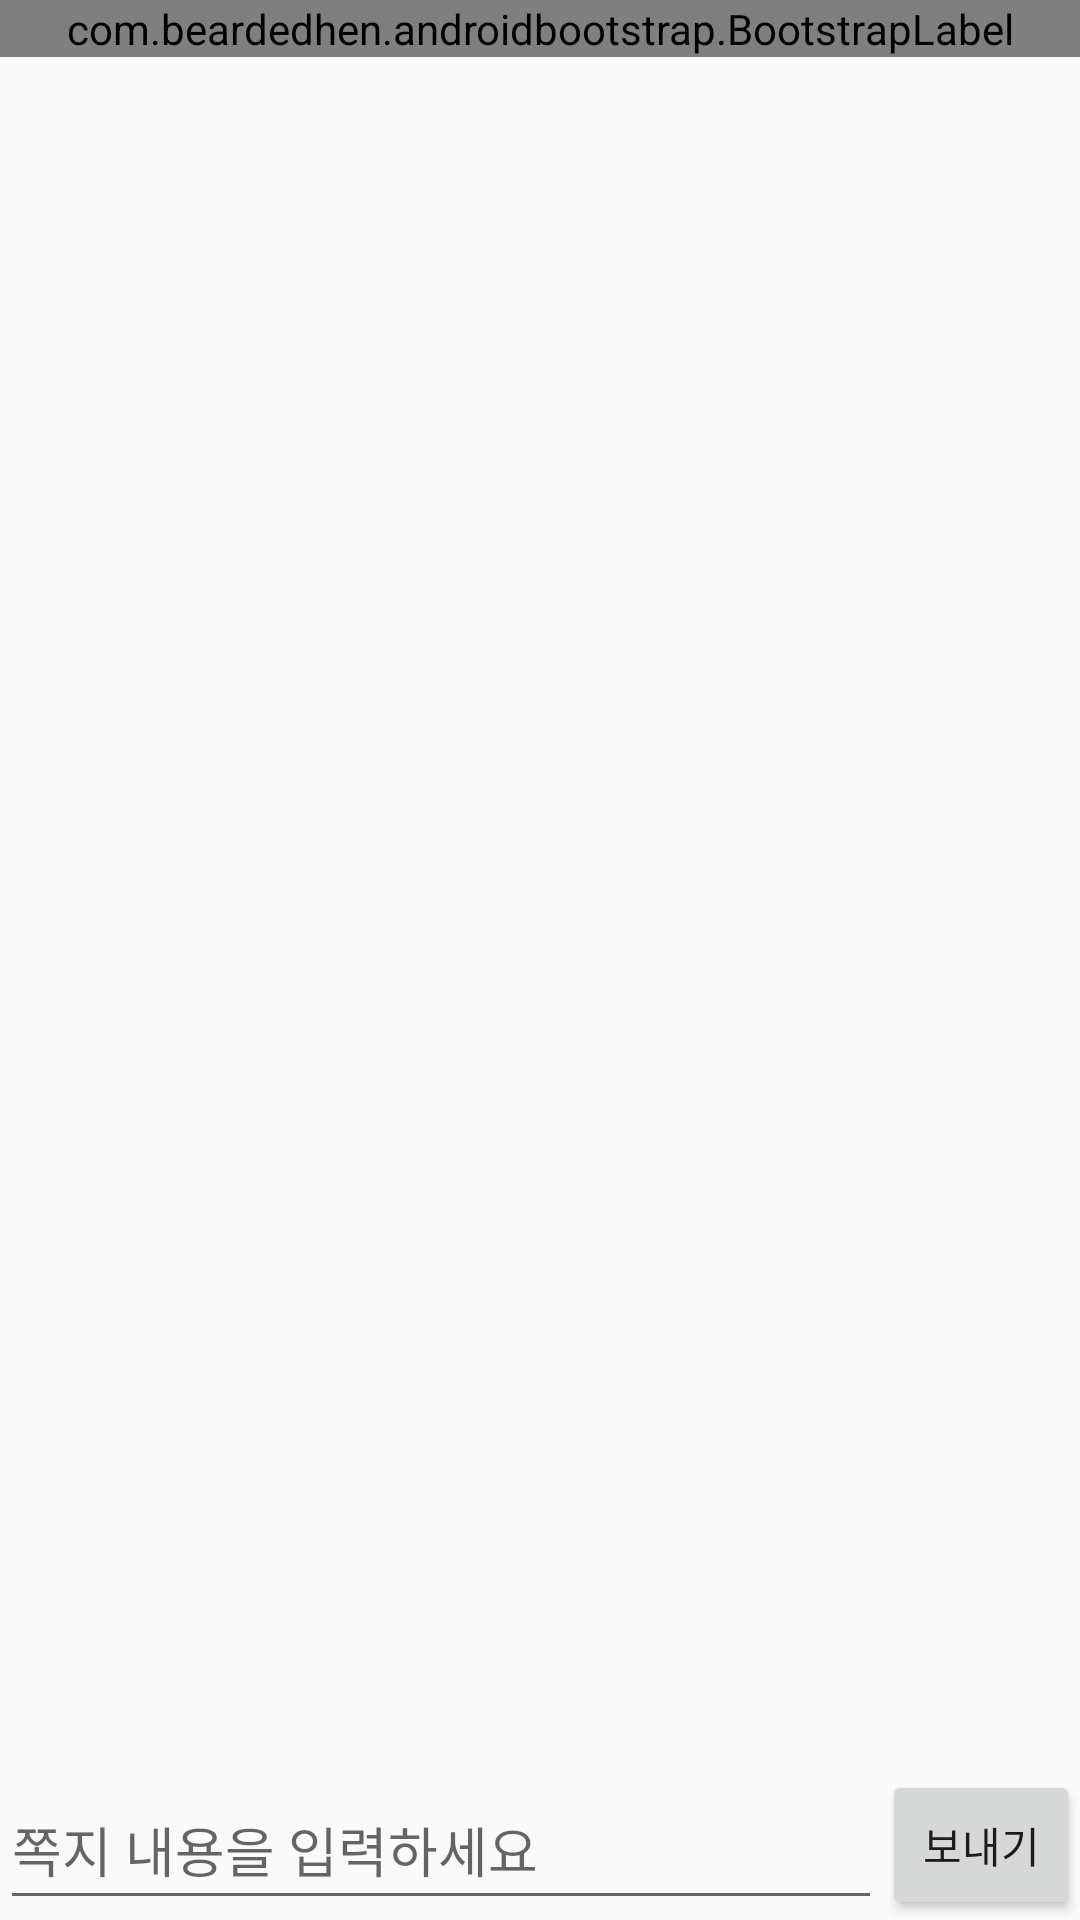

The Android layout XML behind this screen, and the referenced resources:
<!-- AndroidManifest.xml: application theme AppTheme -->
<!-- res/layout/activity_detailed_message.xml -->
<?xml version="1.0" encoding="utf-8"?>
<RelativeLayout xmlns:android="http://schemas.android.com/apk/res/android"
    xmlns:app="http://schemas.android.com/apk/res-auto"
    xmlns:tools="http://schemas.android.com/tools"
    android:layout_width="match_parent"
    android:layout_height="match_parent"
    android:orientation="vertical"
    tools:context=".MessageActivities.DetailedMessage">
    <com.beardedhen.androidbootstrap.BootstrapLabel
        android:id="@+id/detailed_message_label"
        android:layout_width="match_parent"
        android:layout_height="wrap_content"
        app:bootstrapBrand="regular"
        app:bootstrapHeading="h3"
        android:text="sada">
    </com.beardedhen.androidbootstrap.BootstrapLabel>

    <ScrollView
        android:layout_below="@id/detailed_message_label"
        android:id="@id/detailed_message_linearlayout"
        android:layout_width="match_parent"
        android:layout_height="match_parent">


        <LinearLayout
            android:layout_width="match_parent"
            android:layout_height="match_parent"
            android:orientation="horizontal">

            <ListView
                android:id="@+id/detailed_message_listview"
                android:layout_width="match_parent"
                android:layout_height="match_parent"
                tools:layout_editor_absoluteX="8dp"
                tools:layout_editor_absoluteY="8dp">

            </ListView>
        </LinearLayout>
    </ScrollView>


    <LinearLayout
        android:layout_width="match_parent"
        android:layout_height="50dp"
        android:layout_alignParentBottom="true"

        android:orientation="horizontal">

        <EditText
            android:id="@+id/context_in_detailed_message"
            android:layout_width="match_parent"
            android:layout_height="match_parent"
            android:layout_weight="3"
            android:hint="쪽지 내용을 입력하세요"
            android:inputType="textPersonName" />

        <Button
            android:id="@+id/btn_sendmessage_in_detail"
            android:layout_width="wrap_content"
            android:layout_height="match_parent"
            android:layout_weight="1"
            android:onClick="onClicksendMessageinDetail"
            android:text="보내기" />
    </LinearLayout>
</RelativeLayout>
<!-- resources referenced by this layout -->
<resources>
  <style name="AppTheme" parent="Theme.AppCompat.Light.NoActionBar">
          
          <item name="colorPrimary">@color/colorPrimary</item>
          <item name="colorPrimaryDark">@color/colorPrimaryDark</item>
          <item name="colorAccent">@color/colorAccent</item>
      </style>
  <color name="colorPrimary">#008577</color>
  <color name="colorPrimaryDark">#97c255</color>
  <color name="colorAccent">#D81B60</color>
</resources>
